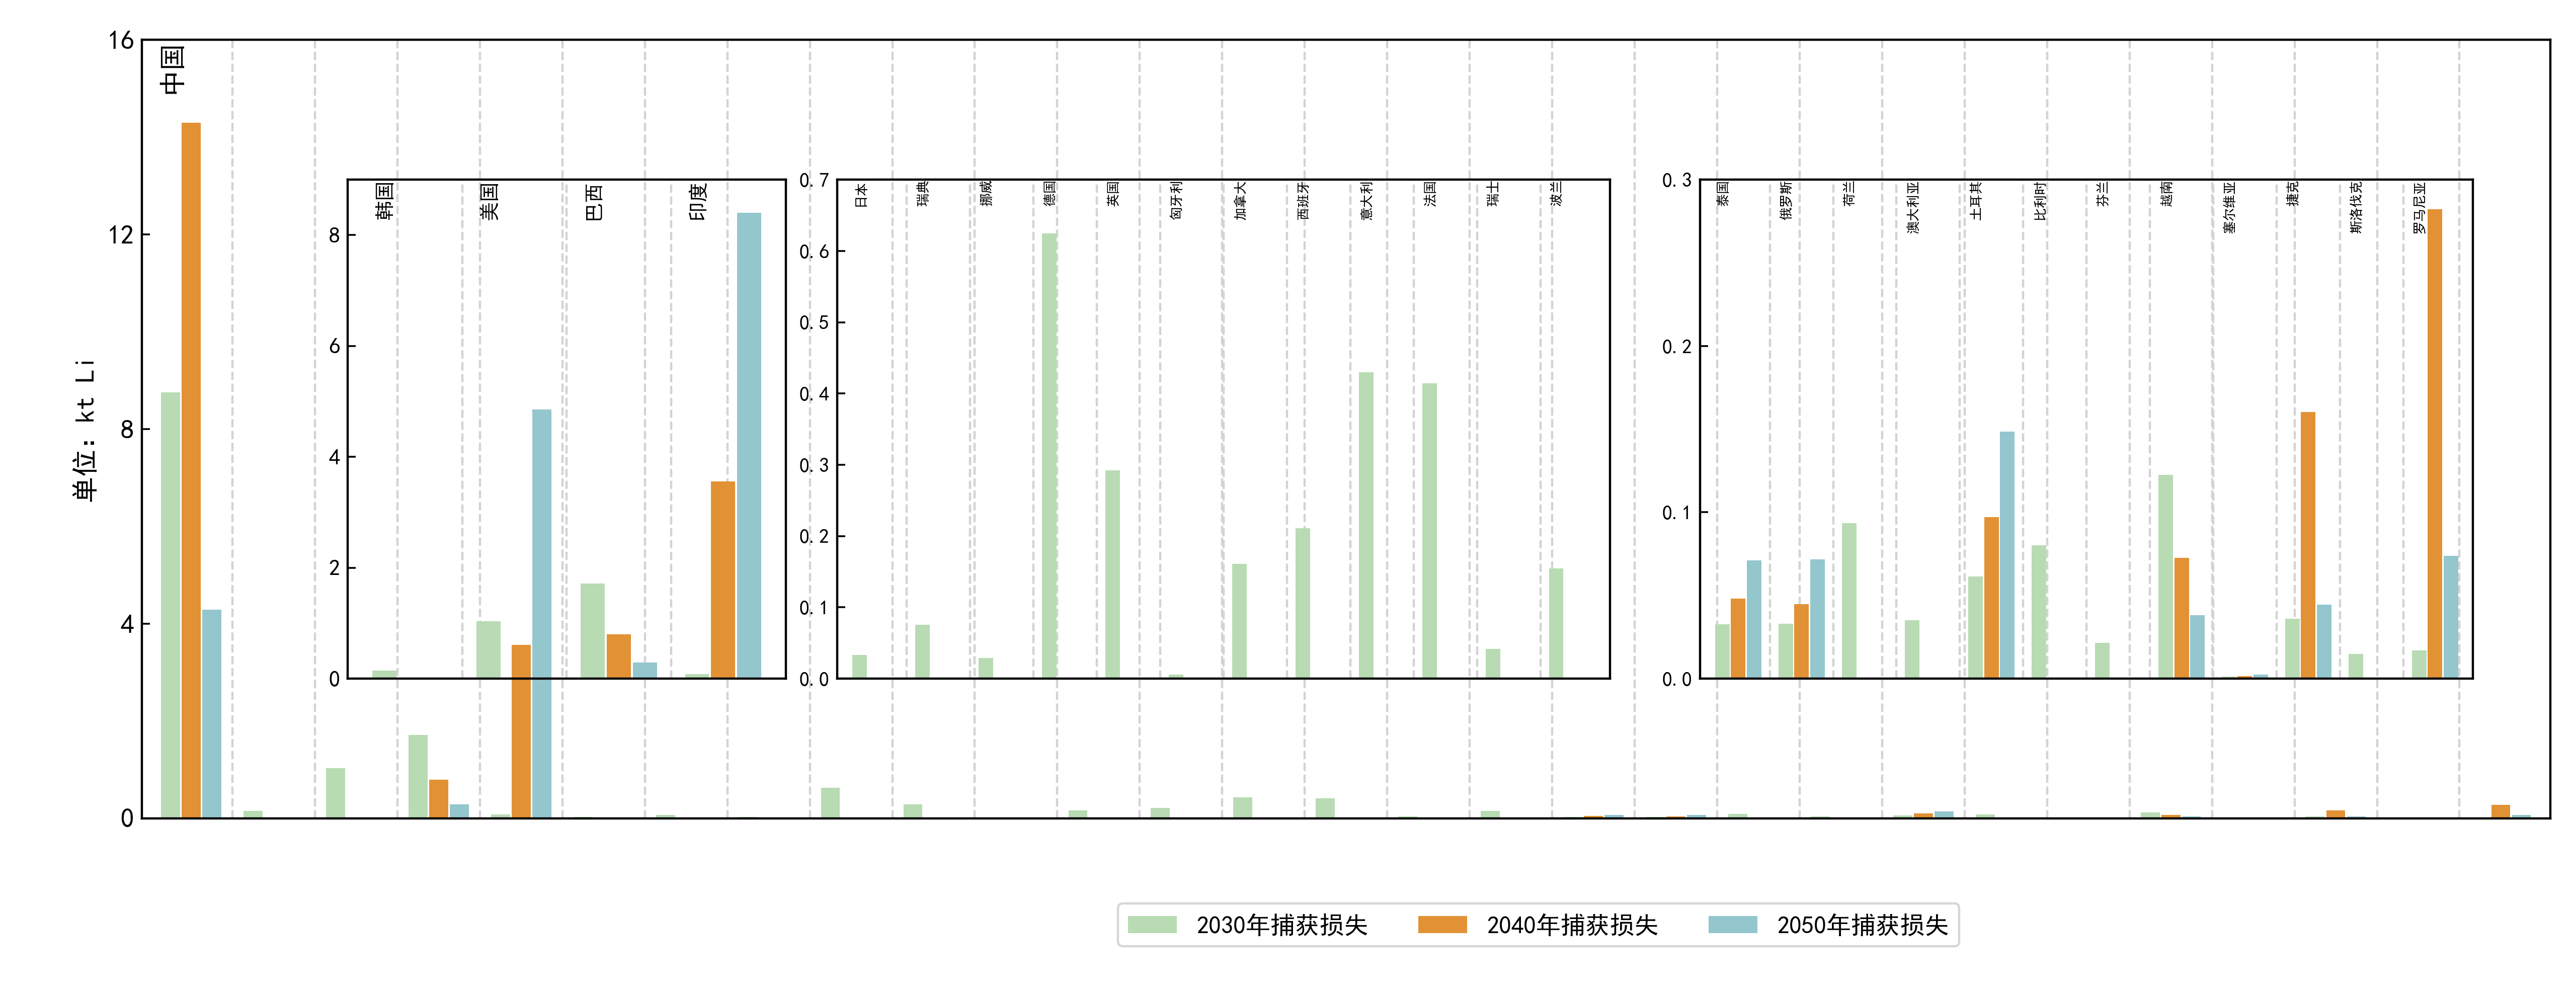

The file beside this chart, header and first rows:
Year, country, scenario, retired_lithium_t, collected_lithium_t, capture_loss_lithium_t, avg_collection_rate, capture_loss_share_of_retired, collected_share_of_retired
2030, China, high_collection, 43599, 34840, 8759, 0.7991, 0.2009, 0.7991
2030, Brazil, high_collection, 8535, 6820, 1715, 0.7991, 0.2009, 0.7991
2030, USA, high_collection, 8607, 7574, 1033, 0.88, 0.12, 0.88
2030, Germany, high_collection, 5203, 4579, 624.4, 0.88, 0.12, 0.88
2030, Italy, high_collection, 3584, 3154, 430, 0.88, 0.12, 0.88
2030, France, high_collection, 3451, 3037, 414.1, 0.88, 0.12, 0.88
2030, Philippines, high_collection, 647, 345.7, 301.3, 0.5343, 0.4657, 0.5343
2030, United Kingdom, high_collection, 2438, 2145, 292.6, 0.88, 0.12, 0.88
2030, Spain, high_collection, 1761, 1550, 211.3, 0.88, 0.12, 0.88
2030, Indonesia, high_collection, 424.1, 226.6, 197.5, 0.5343, 0.4657, 0.5343
2030, Canada, high_collection, 1342, 1181, 161, 0.88, 0.12, 0.88
2030, Poland, high_collection, 1286, 1132, 154.3, 0.88, 0.12, 0.88
2030, Korea, high_collection, 1250, 1100, 150, 0.88, 0.12, 0.88
2030, Viet Nam, high_collection, 609.8, 487.3, 122.5, 0.7991, 0.2009, 0.7991
2030, Netherlands, high_collection, 779.4, 685.9, 93.53, 0.88, 0.12, 0.88
2030, India, high_collection, 414.4, 331.1, 83.25, 0.7991, 0.2009, 0.7991
2030, Nigeria, high_collection, 177.4, 94.8, 82.63, 0.5343, 0.4657, 0.5343
2030, Belgium, high_collection, 667.1, 587, 80.05, 0.88, 0.12, 0.88
2030, Sri Lanka, high_collection, 171.9, 91.82, 80.03, 0.5343, 0.4657, 0.5343
2030, Sweden, high_collection, 630.1, 554.5, 75.62, 0.88, 0.12, 0.88
2030, Greece, high_collection, 615.8, 541.9, 73.9, 0.88, 0.12, 0.88
2030, Mexico, high_collection, 141.3, 75.48, 65.79, 0.5343, 0.4657, 0.5343
2030, Turkey, high_collection, 305.4, 244, 61.35, 0.7991, 0.2009, 0.7991
2030, Pakistan, high_collection, 126.1, 67.37, 58.72, 0.5343, 0.4657, 0.5343
2030, Austria, high_collection, 466.9, 410.9, 56.03, 0.88, 0.12, 0.88
2030, Portugal, high_collection, 452.4, 398.1, 54.29, 0.88, 0.12, 0.88
2030, Uganda, high_collection, 93.88, 50.16, 43.72, 0.5343, 0.4657, 0.5343
2030, Israel, high_collection, 361.9, 318.5, 43.43, 0.88, 0.12, 0.88
2030, Denmark, high_collection, 351.9, 309.7, 42.23, 0.88, 0.12, 0.88
2030, Switzerland, high_collection, 347.4, 305.7, 41.68, 0.88, 0.12, 0.88
2030, Czechia, high_collection, 179.6, 143.5, 36.08, 0.7991, 0.2009, 0.7991
2030, Saudi Arabia, high_collection, 75.84, 40.52, 35.32, 0.5343, 0.4657, 0.5343
2030, Australia, high_collection, 293, 257.8, 35.16, 0.88, 0.12, 0.88
2030, Japan, high_collection, 277, 243.8, 33.25, 0.88, 0.12, 0.88
2030, Russian Federation, high_collection, 163.7, 130.8, 32.88, 0.7991, 0.2009, 0.7991
2030, Thailand, high_collection, 162.7, 130, 32.68, 0.7991, 0.2009, 0.7991
2030, Norway, high_collection, 242, 213, 29.04, 0.88, 0.12, 0.88
2030, Kenya, high_collection, 56.91, 30.41, 26.5, 0.5343, 0.4657, 0.5343
2030, Finland, high_collection, 179.3, 157.8, 21.52, 0.88, 0.12, 0.88
2030, United Arab Emirates, high_collection, 42.63, 22.78, 19.85, 0.5343, 0.4657, 0.5343
2030, Argentina, high_collection, 37.37, 19.97, 17.4, 0.5343, 0.4657, 0.5343
2030, Egypt, high_collection, 36.73, 19.62, 17.11, 0.5343, 0.4657, 0.5343
2030, Romania, high_collection, 85.02, 67.94, 17.08, 0.7991, 0.2009, 0.7991
2030, Peru, high_collection, 35.02, 18.71, 16.31, 0.5343, 0.4657, 0.5343
2030, Colombia, high_collection, 34.22, 18.28, 15.94, 0.5343, 0.4657, 0.5343
2030, Slovakia, high_collection, 123.3, 108.5, 14.79, 0.88, 0.12, 0.88
2030, Lebanon, high_collection, 27.11, 14.48, 12.62, 0.5343, 0.4657, 0.5343
2030, New Zealand, high_collection, 94.39, 83.07, 11.33, 0.88, 0.12, 0.88
2030, Myanmar, high_collection, 23.29, 12.44, 10.84, 0.5343, 0.4657, 0.5343
2030, Guatemala, high_collection, 23.25, 12.42, 10.83, 0.5343, 0.4657, 0.5343
2030, Kazakhstan, high_collection, 22.32, 11.92, 10.39, 0.5343, 0.4657, 0.5343
2030, Ireland, high_collection, 81.73, 71.92, 9.808, 0.88, 0.12, 0.88
2030, Lao People's Dem. Rep., high_collection, 20.64, 11.03, 9.613, 0.5343, 0.4657, 0.5343
2030, Belarus, high_collection, 20.16, 10.77, 9.388, 0.5343, 0.4657, 0.5343
2030, Bulgaria, high_collection, 19.65, 10.5, 9.151, 0.5343, 0.4657, 0.5343
2030, United Rep. of Tanzania, high_collection, 19.04, 10.17, 8.866, 0.5343, 0.4657, 0.5343
2030, Croatia, high_collection, 16.23, 8.672, 7.559, 0.5343, 0.4657, 0.5343
2030, Senegal, high_collection, 15.11, 8.074, 7.037, 0.5343, 0.4657, 0.5343
2030, Bolivia (Plurinational State of), high_collection, 14.81, 7.914, 6.898, 0.5343, 0.4657, 0.5343
2030, Hungary, high_collection, 48.2, 42.41, 5.783, 0.88, 0.12, 0.88
... 429 more rows
